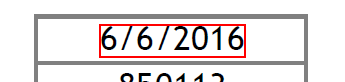
Workflow: Practice_1

Step 1: get-text from the text

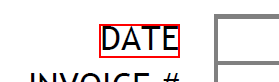
Step 2: Find Element 'text  Tiefland Glass AG' on the text in window 'AVPageView' (acrord32.exe)

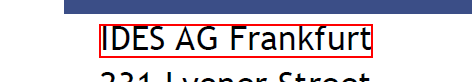
Step 3: get-text from the text

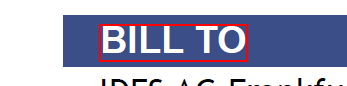
Step 4: Find Element 'text  Tiefland Glass AG' on the text 'BILL TO' in window 'AVPageView' (acrord32.exe)